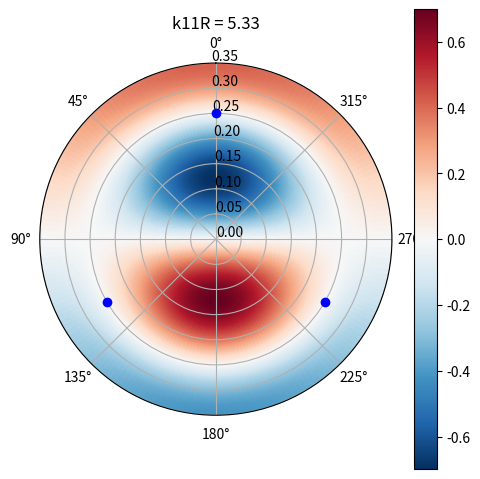
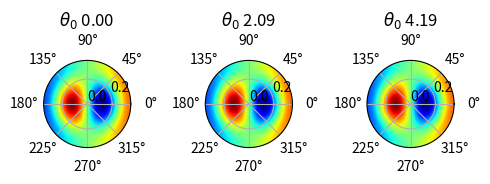

Write Python code to recreate these figures, in order.
import numpy as np
import matplotlib as mpl
import matplotlib.pyplot as plt
import scipy.special as sp
from tqdm import tqdm
mpl.rcParams['pcolor.shading'] = 'auto'

m = 1; n = 1                                    # mode to study in the cavity
pts = 1000                                      # Spatial resolution
R = 0.35                                        # Radius of the cavity
c0 = 340                                        # speed of sound in the cavity
r0 = 0.25                                       # radial position of the point source in the cavity 
q0 = 1e-2                                       # driving force of the point source
t0 = [0, 2 * np.pi / 3, 4 * np.pi / 3]          # angle to locate the cavity (neglected here)

f = np.linspace(0.1, 2000, pts)
om = 2 * np.pi * f
k = om / c0

# Zeros of the derivative of Bessel functions == modes of the system
kmn = sp.jnp_zeros(m, n + 1)[-1] / R # 1.84/R #
theta = np.arange(0, 2 * np.pi, 0.01 * np.pi)
r = np.linspace(0, R, pts)

fig, ax = plt.subplots(
    subplot_kw={'projection': 'polar'},
    tight_layout=True,
    figsize=(5, 5)
)
superp_fields = np.zeros((r.size, theta.size), dtype=complex)
allfields = []
for theta0 in t0:
    fc = np.zeros((r.size, theta.size), dtype=complex)
    ax.plot(theta0, r0, 'bo', label='source')

    amp = (2 * 1j * om * q0 * np.sin(m * theta0) * r0 / k**2)
    for t in tqdm(range(len(theta))):
        bess_ratio = sp.jv(m, kmn * r0) / sp.jv(m, kmn * R)**2
        sumterm = np.array([(2 / (kmn**2 - k**2)) * bess_ratio * (1 / (1 - (m**2 / (kmn**2 * R**2)))) for m in range(m + 1)], dtype=complex).sum()
        amplterm = amp * (1 / k**2) + sumterm
        fc[:, t] = amplterm * sp.jv(m, kmn * r) * np.cos(m * theta[t])
    
    allfields.append(fc)
    superp_fields = np.add(superp_fields, fc)

print(superp_fields.shape, fc.shape)
cmesh = ax.pcolormesh(theta, r, np.real(superp_fields), cmap='RdBu_r')
fig.colorbar(cmesh)
ax.set_title("k{}{}R = {:.2f}".format(m, n, kmn * R))
ax.set_rlabel_position(np.pi/2)
# ax.set_rlim(0.04, 0.06)
# ax.set_rlim(0.14, 0.152)
# ax.set_rlim(R-0.01, R)
ax.set_theta_zero_location("N") # Zero on top (north)
ax.grid(True)


#fig, ax = plt.subplots(1, 1)
#ax.semilogy(r0, 1, 'bo', label='source')
#ax.semilogy(r, fc[:, 100], label=r'$\pi$')
#ax.semilogy(r, fc[:, 0], label=r'0')
#ax.semilogy(r, fc[:, 50], label=r'$\pi/2$')
#ax.semilogy(r, fc[:, 25], label=r'$\pi/4$')
#ax.semilogy(r, fc[:, 150], label=r'$3\pi/2$')
#ax.legend()

fig, ax = plt.subplots(1, 3,
    subplot_kw={'projection': 'polar'},
    tight_layout=True,
    figsize=(5, 5)
)

for i in range(len(allfields)):
    ax[i].set_title(r'$\theta_0$ {:.2f}'.format(t0[i]))
    ax[i].pcolormesh(theta, r, np.real(allfields[i]), cmap='jet')

plt.show()
